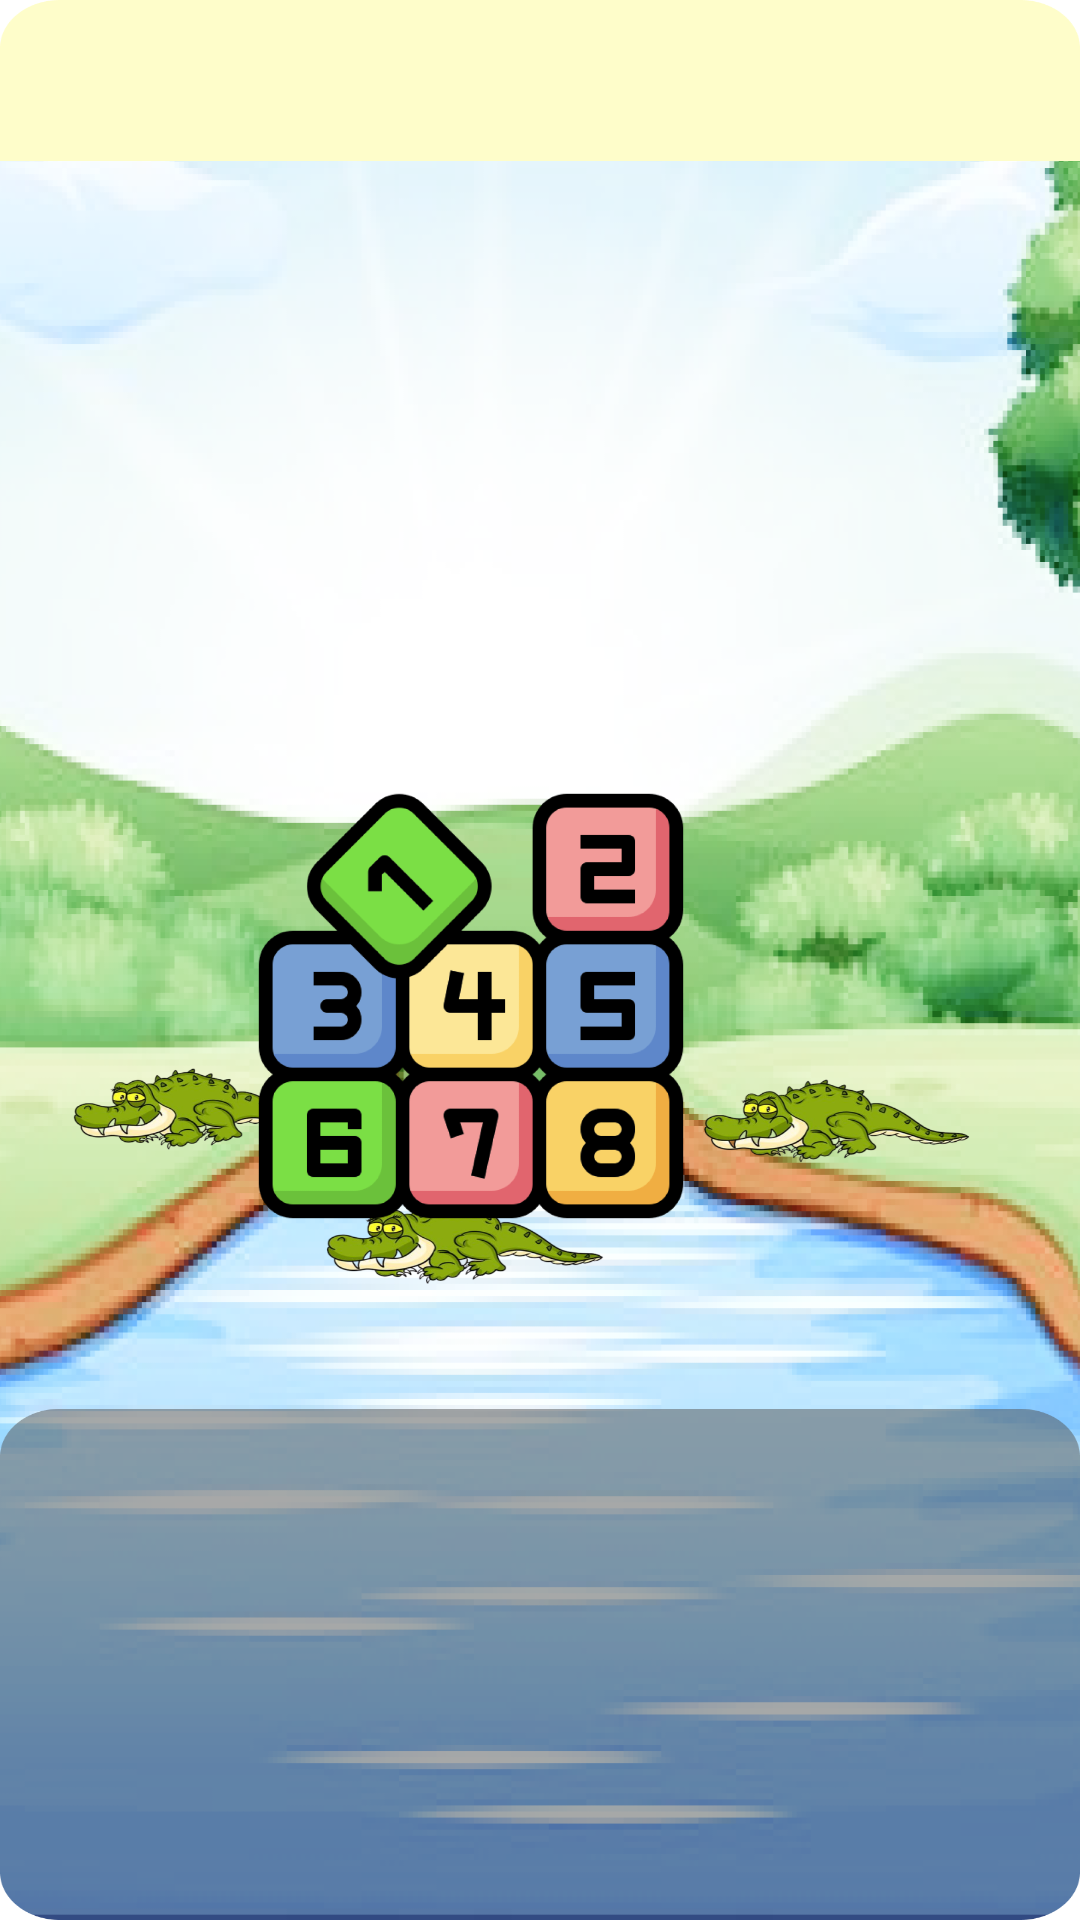

Here is an Android app screen rendered from its layout file. Give the layout XML and the strings, colors and styles it references.
<!-- AndroidManifest.xml: application theme Theme.Winner -->
<!-- res/layout/activity_main2.xml -->
<?xml version="1.0" encoding="utf-8"?>
<androidx.constraintlayout.widget.ConstraintLayout xmlns:android="http://schemas.android.com/apk/res/android"
    xmlns:app="http://schemas.android.com/apk/res-auto"
    xmlns:tools="http://schemas.android.com/tools"
    android:layout_width="match_parent"
    android:layout_height="match_parent"
    android:background="@drawable/p1"
    tools:context=".MainActivity2">

    <ImageView
        android:id="@+id/imageView7"
        android:layout_width="146dp"
        android:layout_height="210dp"
        app:layout_constraintBottom_toBottomOf="parent"
        app:layout_constraintEnd_toEndOf="parent"
        app:layout_constraintHorizontal_bias="0.392"
        app:layout_constraintStart_toStartOf="parent"
        app:layout_constraintTop_toTopOf="parent"
        app:layout_constraintVertical_bias="0.536"
        app:srcCompat="@drawable/angka_dadu" />
</androidx.constraintlayout.widget.ConstraintLayout>
<!-- resources referenced by this layout -->
<resources>
  <!-- drawable angka_dadu: png bitmap (drawable, 83371 bytes) -->
  <!-- drawable p1: png bitmap (drawable-v24, 441992 bytes) -->
  <style name="Theme.Winner" parent="Theme.MaterialComponents.DayNight.NoActionBar">
          
          <item name="android:windowFullscreen">true</item>
          <item name="colorPrimary">@color/purple_500</item>
          <item name="colorPrimaryVariant">@color/purple_700</item>
          <item name="colorOnPrimary">@color/white</item>
          
          <item name="colorSecondary">@color/teal_200</item>
          <item name="colorSecondaryVariant">@color/teal_700</item>
          <item name="colorOnSecondary">@color/black</item>
          
          <item name="android:statusBarColor">?attr/colorPrimaryVariant</item>
          
      </style>
  <!-- not gathered from this repository: default colours our renderer supplied (Android Studio template values) -->
  <color name="purple_500">#FF6200EE</color>
  <color name="purple_700">#FF3700B3</color>
  <color name="teal_200">#FF03DAC5</color>
  <color name="teal_700">#FF018786</color>
  <color name="black">#FF000000</color>
  <color name="white">#FFFFFFFF</color>
</resources>
